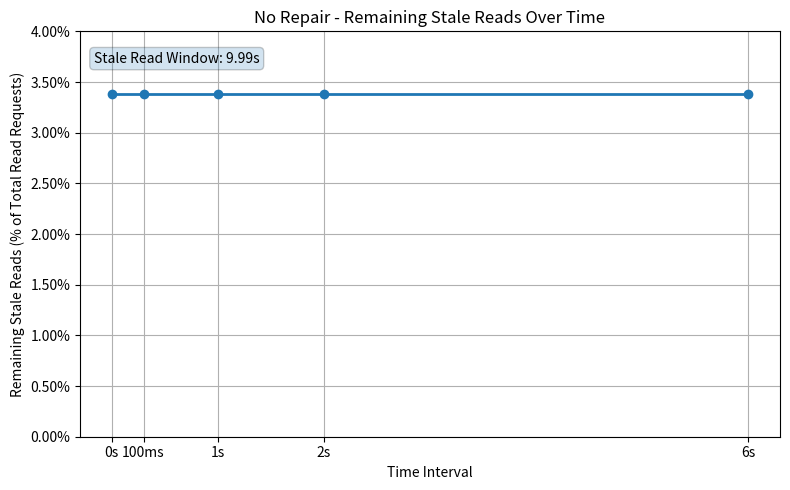
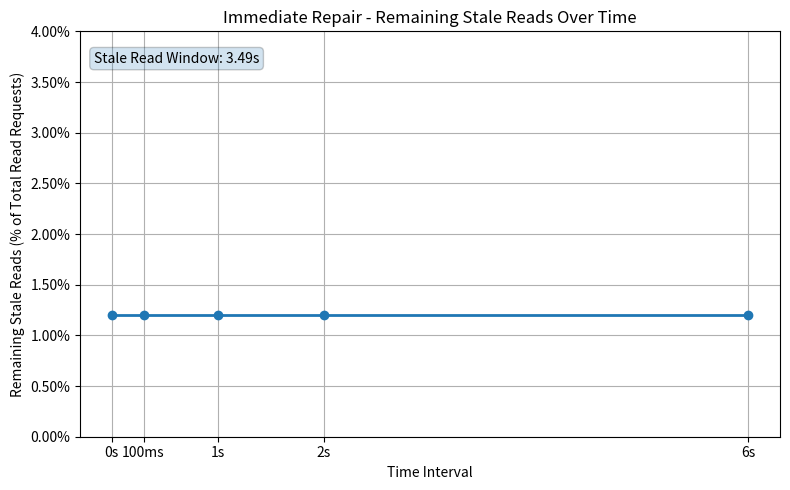
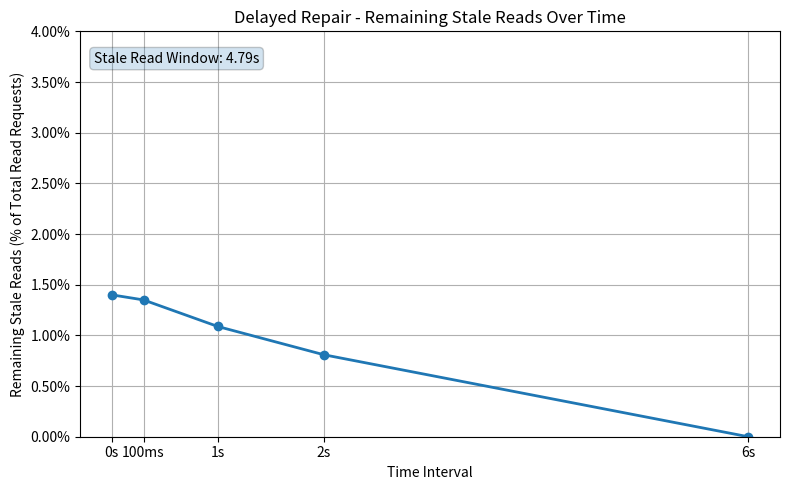

The script that saved these images, in order:
import matplotlib.pyplot as plt

# -----------------------------
# Experiment Data
# -----------------------------

scenarios = {
    "No Repair": {
        "stale_read_pct": 3.38,
        "remaining_pct": {
            "100ms": 100.00,
            "1s": 100.00,
            "2s": 100.00,
            "6s": 100.00,
        },
        "window": "9.99s"
    },

    "Immediate Repair": {
        "stale_read_pct": 1.20,
        "remaining_pct": {
            "100ms": 100.00,
            "1s": 100.00,
            "2s": 100.00,
            "6s": 100.00,
        },
        "window": "3.49s"
    },

    "Delayed Repair": {
        "stale_read_pct": 1.40,
        "remaining_pct": {
            "100ms": 96.41,
            "1s": 77.69,
            "2s": 57.77,
            "6s": 0.00,
        },
        "window": "4.79s"
    }
}

# -----------------------------
# Generate Plots
# -----------------------------

for scenario_name, data in scenarios.items():

    intervals = list(data["remaining_pct"].keys())

    # Convert:
    # (% stale reads) * (% stale reads remaining)
    # into percentage of TOTAL read requests
    remaining_of_total_reads = [
        data["stale_read_pct"] * (pct / 100.0)
        for pct in data["remaining_pct"].values()
    ]

    plt.figure(figsize=(8, 5))

    # plt.plot(
    #     intervals,
    #     remaining_of_total_reads,
    #     marker='o',
    #     linewidth=2
    # )
    x_values = [0, 0.3, 1, 2, 6]
    x_labels = ["0s", "100ms", "1s", "2s", "6s"]

    # Example initial y value
    initial_value = data["stale_read_pct"]

    y_values = [initial_value] + remaining_of_total_reads
    plt.plot(
        x_values,
        y_values,
        marker='o',
        linewidth=2
    )

    # Show readable labels instead of raw numeric values
    plt.xticks(x_values, x_labels)

    plt.title(f"{scenario_name} - Remaining Stale Reads Over Time")
    plt.xlabel("Time Interval")
    plt.ylabel("Remaining Stale Reads (% of Total Read Requests)")

    from matplotlib.ticker import PercentFormatter
    plt.gca().yaxis.set_major_formatter(PercentFormatter())
    # Add stale read window text
    plt.text(
        0.02,
        0.95,
        f"Stale Read Window: {data['window']}",
        transform=plt.gca().transAxes,
        verticalalignment='top',
        bbox=dict(boxstyle="round", alpha=0.2)
    )

    plt.grid(True)

    # Optional: tighten y-axis a bit
    plt.ylim(bottom=0, top=4)

    plt.tight_layout()
    # Save figure as PNG
    plt.savefig(
        f"{scenario_name.lower().replace(' ', '_')}.png",
        dpi=300,
        bbox_inches='tight'
    )
    # plt.show()
